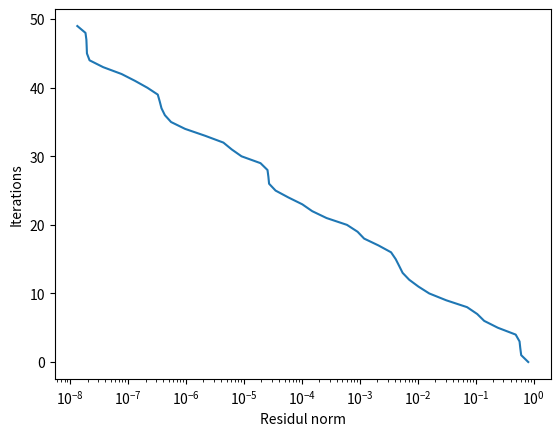

Recreate this plot in Python.
import numpy as np
import matplotlib.pyplot as plt

#---------3.c ----------------------------------

def GMRES1(A, b, x_0, epsilon, max_iterations):
   res_list=[]
   r_k1=b-np.dot(A, x_0)
   x_k1=x_0
   for i in range(max_iterations):
       d=np.dot(A, r_k1)
       a=np.dot(np.transpose(r_k1),d)/np.dot(np.transpose(d),d)
       x_k=x_k1+a*r_k1
       r_k=r_k1-a*d
       residul_norm=np.linalg.norm(np.dot(A, x_k) - b)
       res_list.append(residul_norm)
       if (residul_norm < epsilon):
            plotGraph(res_list,range(i))
            return x_k
       x_k1 = x_k
       r_k1=r_k
   plotGraph(res_list,range(max_iterations))
   return x_k

def plotGraph(Xlist,Ylist):
    plt.semilogx(Xlist,Ylist)
    plt.ylabel("Iterations")
    plt.xlabel("Residul norm")
    plt.show()

A = np.array([[5.0, 4.0, 4.0,-1.0,0.0],[3.0, 12.0 ,4.0,-5.0,-5.0],[-4.0, 2.0, 6.0,0.0,3.0],[4.0, 5.0,-7.0,10.0,2.0],[1.0, 2.0, 5.0,3.0,10.0]])
b=np.array([[1.0],[1.0],[1.0],[1.0],[1.0]])
x_0=np.array([[0.0],[0.0],[0.0],[0.0],[0.0]])
max_iterations=50
epsilon=0
(GMRES1(A, b, x_0, epsilon, max_iterations))


